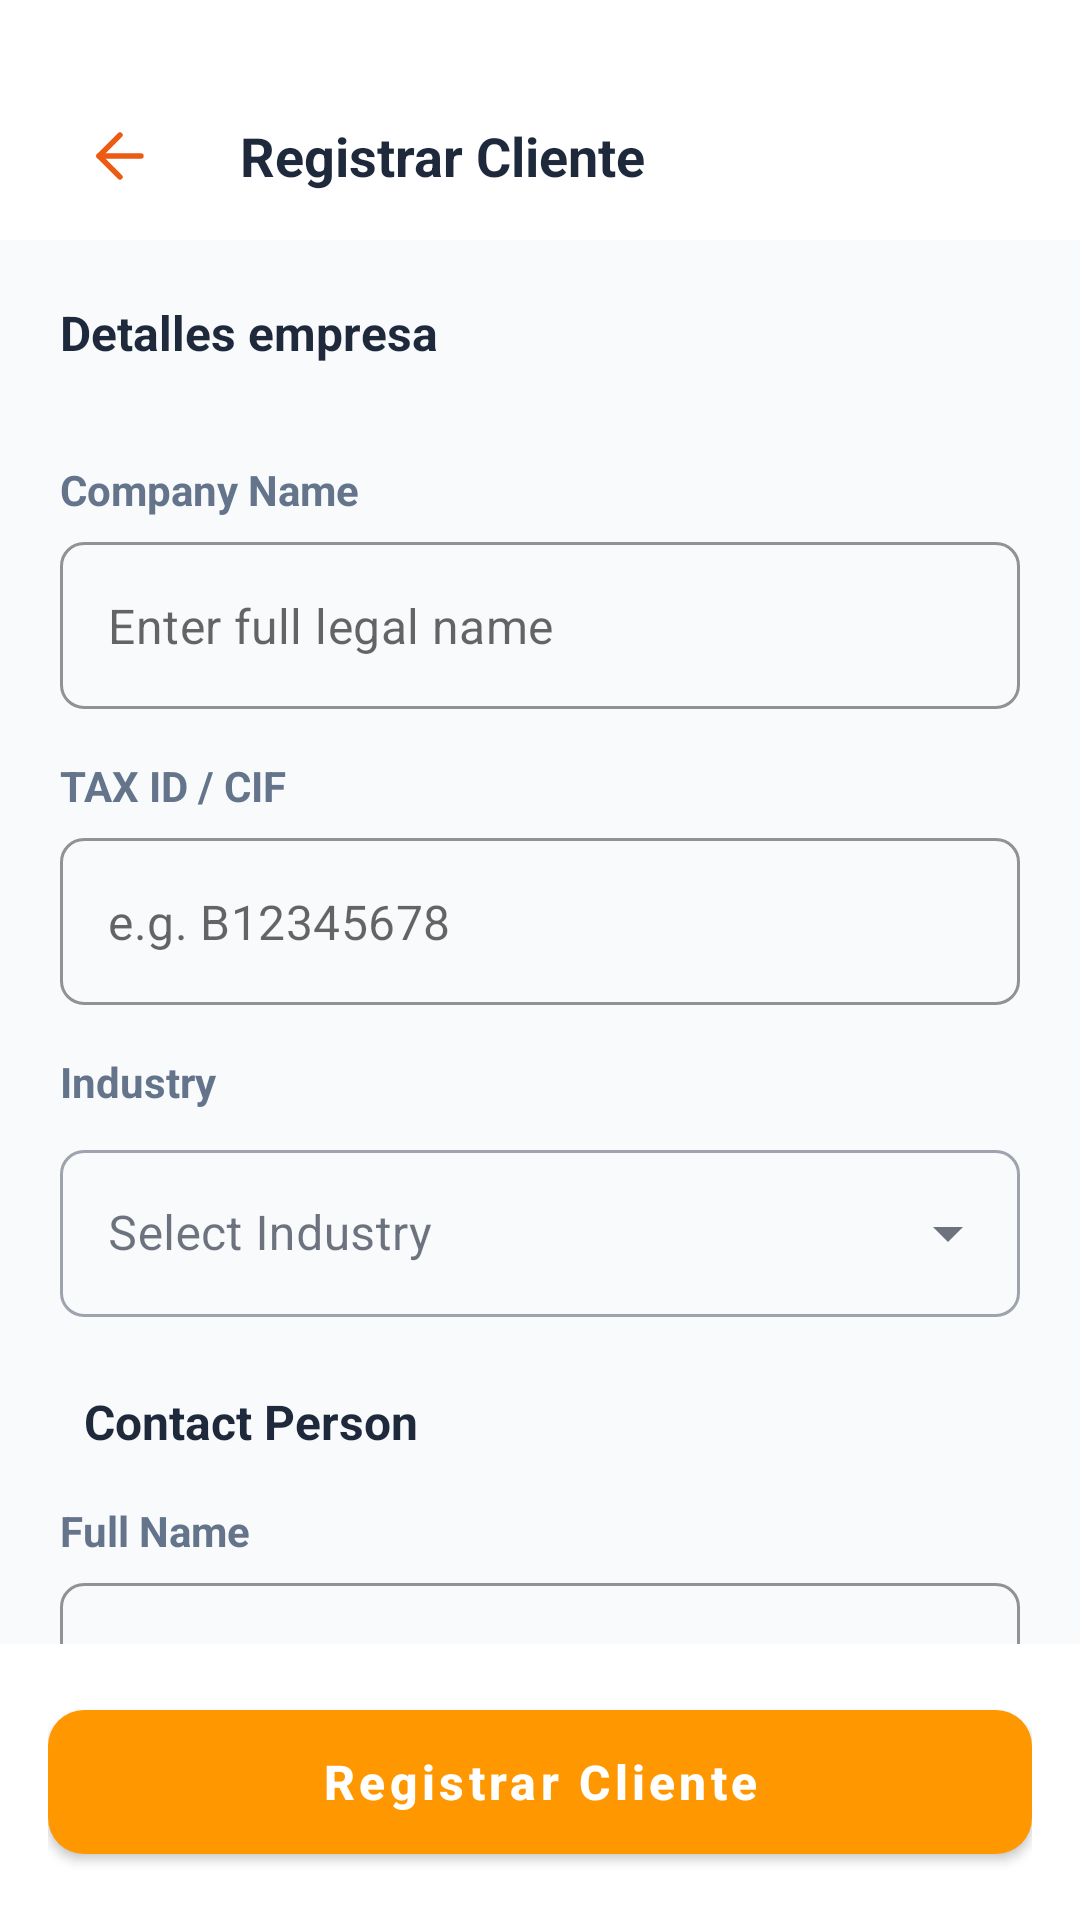

Android layout source for this screen:
<!-- AndroidManifest.xml: application theme Theme.RouteXApp -->
<!-- res/layout/activity_commercial_new_client.xml -->
<?xml version="1.0" encoding="utf-8"?>
<androidx.constraintlayout.widget.ConstraintLayout
    xmlns:android="http://schemas.android.com/apk/res/android"
    xmlns:app="http://schemas.android.com/apk/res-auto"
    xmlns:tools="http://schemas.android.com/tools"
    android:layout_width="match_parent"
    android:layout_height="match_parent"
    android:background="#F8FAFC"
    android:fitsSystemWindows="true"
    tools:context=".commercial.CommercialNewClientActivity">

    <com.google.android.material.appbar.AppBarLayout
        android:id="@+id/appBar"
        android:layout_width="match_parent"
        android:layout_height="wrap_content"
        android:background="@android:color/white"
        android:paddingTop="24dp"
        app:elevation="0dp"
        app:layout_constraintTop_toTopOf="parent">
        <androidx.appcompat.widget.Toolbar
            android:id="@+id/toolbar"
            android:layout_width="match_parent"
            android:layout_height="?attr/actionBarSize">
            <LinearLayout
                android:layout_width="match_parent"
                android:layout_height="wrap_content"
                android:gravity="center_vertical"
                android:orientation="horizontal">
                <ImageButton
                    android:id="@+id/btnBack"
                    android:layout_width="48dp"
                    android:layout_height="48dp"
                    android:background="?attr/selectableItemBackgroundBorderless"
                    android:src="@drawable/ic_arrow_back" />
                <TextView
                    android:layout_width="wrap_content"
                    android:layout_height="wrap_content"
                    android:layout_marginStart="16dp"
                    android:text="Registrar Cliente"
                    android:textColor="#1E293B"
                    android:textSize="18sp"
                    android:textStyle="bold" />
            </LinearLayout>
        </androidx.appcompat.widget.Toolbar>
    </com.google.android.material.appbar.AppBarLayout>

    <androidx.core.widget.NestedScrollView
        android:layout_width="match_parent"
        android:layout_height="0dp"
        android:fillViewport="true"
        app:layout_constraintBottom_toTopOf="@+id/bottomBar"
        app:layout_constraintTop_toBottomOf="@id/appBar">

        <LinearLayout
            android:layout_width="match_parent"
            android:layout_height="wrap_content"
            android:orientation="vertical"
            android:padding="20dp">

            <TextView
                android:layout_width="wrap_content"
                android:layout_height="wrap_content"
                android:layout_marginBottom="16dp"
                android:text="Detalles empresa"
                android:textColor="#1E293B"
                android:textSize="16sp"
                android:textStyle="bold" />

            <TextView style="@style/LabelStyle" android:text="Company Name" />
            <com.google.android.material.textfield.TextInputLayout style="@style/InputLayoutStyle">
                <com.google.android.material.textfield.TextInputEditText
                    android:id="@+id/etCompanyName"
                    android:layout_width="match_parent"
                    android:layout_height="wrap_content"
                    android:hint="Enter full legal name" />
            </com.google.android.material.textfield.TextInputLayout>

            <TextView style="@style/LabelStyle" android:text="TAX ID / CIF" />
            <com.google.android.material.textfield.TextInputLayout style="@style/InputLayoutStyle">
                <com.google.android.material.textfield.TextInputEditText
                    android:id="@+id/etTaxId"
                    android:layout_width="match_parent"
                    android:layout_height="wrap_content"
                    android:hint="e.g. B12345678" />
            </com.google.android.material.textfield.TextInputLayout>

            <TextView style="@style/LabelStyle" android:text="Industry" />
            <com.google.android.material.textfield.TextInputLayout style="@style/ExposedDropdownStyle">
                <AutoCompleteTextView
                    android:id="@+id/autoIndustry"
                    android:layout_width="match_parent"
                    android:layout_height="wrap_content"
                    android:inputType="none"
                    android:hint="Select Industry" />
            </com.google.android.material.textfield.TextInputLayout>

            <TextView style="@style/SectionTitleStyle" android:layout_marginTop="24dp" android:text="Contact Person" />

            <TextView style="@style/LabelStyle" android:text="Full Name" />
            <com.google.android.material.textfield.TextInputLayout style="@style/InputLayoutStyle">
                <com.google.android.material.textfield.TextInputEditText
                    android:id="@+id/etFullName"
                    android:layout_width="match_parent"
                    android:layout_height="wrap_content"
                    android:hint="John Doe" />
            </com.google.android.material.textfield.TextInputLayout>

            <TextView style="@style/LabelStyle" android:text="Email" />
            <com.google.android.material.textfield.TextInputLayout style="@style/InputLayoutStyle">
                <com.google.android.material.textfield.TextInputEditText
                    android:id="@+id/etClientEmail"
                    android:layout_width="match_parent"
                    android:layout_height="wrap_content"
                    android:hint="email@company.com" />
            </com.google.android.material.textfield.TextInputLayout>

            <TextView style="@style/LabelStyle" android:text="Phone" />
            <com.google.android.material.textfield.TextInputLayout style="@style/InputLayoutStyle">
                <com.google.android.material.textfield.TextInputEditText
                    android:id="@+id/etPhone"
                    android:layout_width="match_parent"
                    android:layout_height="wrap_content"
                    android:hint="+34 6XXXXXXXXX" />
            </com.google.android.material.textfield.TextInputLayout>

            <TextView style="@style/SectionTitleStyle" android:layout_marginTop="24dp" android:text="Financial" />

            <TextView style="@style/LabelStyle" android:text="Currency" />
            <com.google.android.material.textfield.TextInputLayout style="@style/ExposedDropdownStyle">
                <AutoCompleteTextView
                    android:id="@+id/autoCurrency"
                    android:layout_width="match_parent"
                    android:layout_height="wrap_content"
                    android:inputType="none"
                    android:text="EUR €" />
            </com.google.android.material.textfield.TextInputLayout>

            <LinearLayout style="@style/SectionHeaderStyle">
                <TextView style="@style/SectionTitleStyle" android:text="Documents" />
            </LinearLayout>

            <com.google.android.material.card.MaterialCardView style="@style/DocumentCardStyle">
                <LinearLayout android:layout_width="match_parent" android:layout_height="wrap_content" android:gravity="center_vertical" android:orientation="horizontal" android:padding="16dp">
                    <com.google.android.material.card.MaterialCardView android:layout_width="48dp" android:layout_height="48dp" app:cardBackgroundColor="#F1F5F9" app:cardCornerRadius="8dp" app:cardElevation="0dp">
                        <ImageView android:layout_width="24dp" android:layout_height="24dp" android:layout_gravity="center" android:src="@drawable/ic_clients" />
                    </com.google.android.material.card.MaterialCardView>

                    <LinearLayout android:layout_width="0dp" android:layout_height="wrap_content" android:layout_marginStart="12dp" android:layout_weight="1" android:orientation="vertical">
                        <TextView android:layout_width="wrap_content" android:layout_height="wrap_content" android:text="Representative ID" android:textColor="#1E293B" android:textSize="14sp" android:textStyle="bold" />
                        <TextView
                            android:id="@+id/txtIdStatus"
                            android:layout_width="wrap_content"
                            android:layout_height="wrap_content"
                            android:text="No seleccionado"
                            android:textColor="#94A3B8"
                            android:textSize="12sp" />
                    </LinearLayout>

                    <com.google.android.material.button.MaterialButton
                        android:id="@+id/btnUploadId"
                        style="@style/Widget.MaterialComponents.Button.UnelevatedButton"
                        android:layout_width="wrap_content"
                        android:layout_height="wrap_content"
                        android:text="Upload"
                        android:textAllCaps="false"
                        android:textColor="#1E293B"
                        app:backgroundTint="#F1F5F9"
                        app:cornerRadius="8dp" />
                </LinearLayout>
            </com.google.android.material.card.MaterialCardView>

            <com.google.android.material.button.MaterialButton
                android:id="@+id/btnDownloadId"
                style="@style/Widget.MaterialComponents.Button.OutlinedButton"
                android:layout_width="match_parent"
                android:layout_height="55dp"
                android:layout_marginTop="12dp"
                android:text="Ver DNI "
                android:textAllCaps="false"
                app:cornerRadius="8dp"
                app:icon="@drawable/ic_budget" />

        </LinearLayout>
    </androidx.core.widget.NestedScrollView>

    <LinearLayout
        android:id="@+id/bottomBar"
        android:layout_width="match_parent"
        android:layout_height="wrap_content"
        android:background="@android:color/white"
        android:padding="16dp"
        app:layout_constraintBottom_toBottomOf="parent">

        <com.google.android.material.button.MaterialButton
            android:id="@+id/btnRegistrar"
            android:layout_width="match_parent"
            android:layout_height="60dp"
            android:text="Registrar Cliente"
            android:textAllCaps="false"
            android:textSize="16sp"
            android:textStyle="bold"
            app:backgroundTint="#FF9800"
            app:cornerRadius="12dp" />
    </LinearLayout>

</androidx.constraintlayout.widget.ConstraintLayout>
<!-- resources referenced by this layout -->
<resources>
  <style name="DocumentCardStyle" parent="Widget.MaterialComponents.CardView">
          <item name="android:layout_width">match_parent</item>
          <item name="android:layout_height">wrap_content</item>
          <item name="android:layout_marginTop">12dp</item>
          <item name="cardCornerRadius">12dp</item>
          <item name="cardElevation">0dp</item>
          <item name="strokeColor">#E2E8F0</item>
          <item name="strokeWidth">1dp</item>
      </style>
  <style name="ExposedDropdownStyle" parent="Widget.MaterialComponents.TextInputLayout.OutlinedBox.ExposedDropdownMenu">
          <item name="android:layout_width">match_parent</item>
          <item name="android:layout_height">wrap_content</item>
          <item name="boxCornerRadiusTopStart">8dp</item>
          <item name="boxCornerRadiusTopEnd">8dp</item>
          <item name="boxCornerRadiusBottomStart">8dp</item>
          <item name="boxCornerRadiusBottomEnd">8dp</item>
      </style>
  <style name="InputLayoutStyle" parent="Widget.MaterialComponents.TextInputLayout.OutlinedBox">
          <item name="android:layout_width">match_parent</item>
          <item name="android:layout_height">wrap_content</item>
          <item name="boxCornerRadiusTopStart">8dp</item>
          <item name="boxCornerRadiusTopEnd">8dp</item>
          <item name="boxCornerRadiusBottomStart">8dp</item>
          <item name="boxCornerRadiusBottomEnd">8dp</item>
          <item name="boxStrokeColor">#E2E8F0</item>
          <item name="hintEnabled">false</item>
      </style>
  <style name="LabelStyle">
          <item name="android:layout_width">wrap_content</item>
          <item name="android:layout_height">wrap_content</item>
          <item name="android:layout_marginTop">16dp</item>
          <item name="android:layout_marginBottom">8dp</item>
          <item name="android:textColor">#64748B</item>
          <item name="android:textSize">14sp</item>
          <item name="android:textStyle">bold</item>
      </style>
  <style name="SectionHeaderStyle">
          <item name="android:layout_width">match_parent</item>
          <item name="android:layout_height">wrap_content</item>
          <item name="android:orientation">horizontal</item>
          <item name="android:gravity">center_vertical</item>
          <item name="android:layout_marginTop">24dp</item>
          <item name="android:layout_marginBottom">8dp</item>
      </style>
  <style name="SectionTitleStyle">
          <item name="android:layout_width">wrap_content</item>
          <item name="android:layout_height">wrap_content</item>
          <item name="android:layout_marginStart">8dp</item>
          <item name="android:textColor">#1E293B</item>
          <item name="android:textSize">16sp</item>
          <item name="android:textStyle">bold</item>
      </style>
  <style name="Theme.RouteXApp" parent="Theme.MaterialComponents.Light.NoActionBar">
          <item name="colorPrimary">@color/color_primary</item>
          <item name="colorPrimaryVariant">@color/color_primary_dark</item>
          <item name="colorOnPrimary">@color/text_on_primary</item>
          <item name="colorSecondary">@color/color_secondary</item>
          <item name="colorSurface">@color/white</item>
          <item name="colorOnSurface">@color/text_primary</item>
          <item name="android:colorBackground">@color/bg_light</item>
          <item name="android:windowBackground">@color/bg_light</item>
          <item name="android:statusBarColor">@color/white</item>
          <item name="android:windowLightStatusBar">true</item>
      </style>
  <color name="color_primary">#F97316</color>
  <color name="color_primary_dark">#EA580C</color>
  <color name="text_on_primary">#FFFFFF</color>
  <color name="color_secondary">#1E293B</color>
  <color name="white">#FFFFFF</color>
  <color name="text_primary">#0F172A</color>
  <color name="bg_light">#F8FAFC</color>
</resources>
